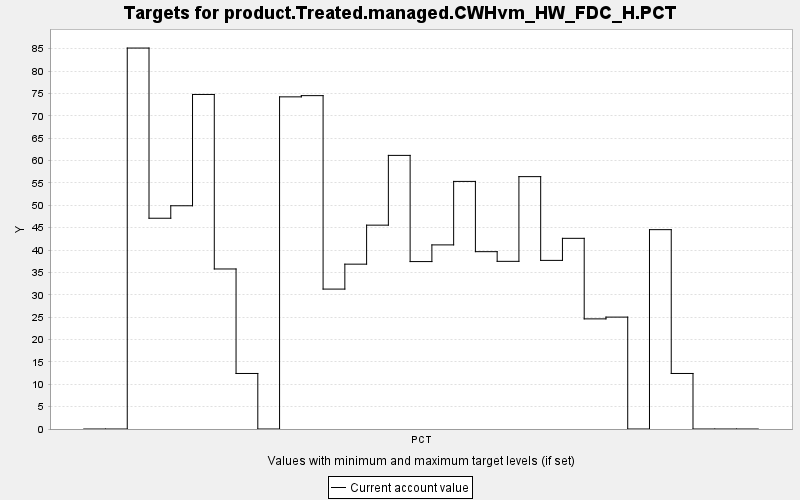

The file beside this chart, header and first rows:
TARGET, PERIOD, YEAR, PERIODWIDTH, MINIMUM, MAXIMUM, MINWEIGHT, MAXWEIGHT, CURRENT, SUMMARY
product.Treated.managed.CWHvm_HW_FDC_H.P…, 0, 0, 10.0, 0.0, 10000, 1.0, 1.0, 0.0, 0.0
product.Treated.managed.CWHvm_HW_FDC_H.P…, 1, 10, 10.0, 0.0, 10000, 1.0, 1.0, 0.0, 0.0
product.Treated.managed.CWHvm_HW_FDC_H.P…, 2, 20, 10.0, 0.0, 10000, 1.0, 1.0, 85.14, 0.0
product.Treated.managed.CWHvm_HW_FDC_H.P…, 3, 30, 10.0, 0.0, 10000, 1.0, 1.0, 47.1, 0.0
product.Treated.managed.CWHvm_HW_FDC_H.P…, 4, 40, 10.0, 0.0, 10000, 1.0, 1.0, 49.89, 0.0
product.Treated.managed.CWHvm_HW_FDC_H.P…, 5, 50, 10.0, 0.0, 10000, 1.0, 1.0, 74.77, 0.0
product.Treated.managed.CWHvm_HW_FDC_H.P…, 6, 60, 10.0, 0.0, 10000, 1.0, 1.0, 35.76, 0.0
product.Treated.managed.CWHvm_HW_FDC_H.P…, 7, 70, 10.0, 0.0, 10000, 1.0, 1.0, 12.41, 0.0
product.Treated.managed.CWHvm_HW_FDC_H.P…, 8, 80, 10.0, 0.0, 10000, 1.0, 1.0, 0.0, 0.0
product.Treated.managed.CWHvm_HW_FDC_H.P…, 9, 90, 10.0, 0.0, 10000, 1.0, 1.0, 74.23, 0.0
product.Treated.managed.CWHvm_HW_FDC_H.P…, 10, 100, 10.0, 0.0, 10000, 1.0, 1.0, 74.5, 0.0
product.Treated.managed.CWHvm_HW_FDC_H.P…, 11, 110, 10.0, 0.0, 10000, 1.0, 1.0, 31.27, 0.0
product.Treated.managed.CWHvm_HW_FDC_H.P…, 12, 120, 10.0, 0.0, 10000, 1.0, 1.0, 36.84, 0.0
product.Treated.managed.CWHvm_HW_FDC_H.P…, 13, 130, 10.0, 0.0, 10000, 1.0, 1.0, 45.56, 0.0
product.Treated.managed.CWHvm_HW_FDC_H.P…, 14, 140, 10.0, 0.0, 10000, 1.0, 1.0, 61.15, 0.0
product.Treated.managed.CWHvm_HW_FDC_H.P…, 15, 150, 10.0, 0.0, 10000, 1.0, 1.0, 37.42, 0.0
product.Treated.managed.CWHvm_HW_FDC_H.P…, 16, 160, 10.0, 0.0, 10000, 1.0, 1.0, 41.15, 0.0
product.Treated.managed.CWHvm_HW_FDC_H.P…, 17, 170, 10.0, 0.0, 10000, 1.0, 1.0, 55.33, 0.0
product.Treated.managed.CWHvm_HW_FDC_H.P…, 18, 180, 10.0, 0.0, 10000, 1.0, 1.0, 39.63, 0.0
product.Treated.managed.CWHvm_HW_FDC_H.P…, 19, 190, 10.0, 0.0, 10000, 1.0, 1.0, 37.47, 0.0
product.Treated.managed.CWHvm_HW_FDC_H.P…, 20, 200, 10.0, 0.0, 10000, 1.0, 1.0, 56.4, 0.0
product.Treated.managed.CWHvm_HW_FDC_H.P…, 21, 210, 10.0, 0.0, 10000, 1.0, 1.0, 37.69, 0.0
product.Treated.managed.CWHvm_HW_FDC_H.P…, 22, 220, 10.0, 0.0, 10000, 1.0, 1.0, 42.61, 0.0
product.Treated.managed.CWHvm_HW_FDC_H.P…, 23, 230, 10.0, 0.0, 10000, 1.0, 1.0, 24.61, 0.0
product.Treated.managed.CWHvm_HW_FDC_H.P…, 24, 240, 10.0, 0.0, 10000, 1.0, 1.0, 25.01, 0.0
product.Treated.managed.CWHvm_HW_FDC_H.P…, 25, 250, 10.0, 0.0, 10000, 1.0, 1.0, 0.0, 0.0
product.Treated.managed.CWHvm_HW_FDC_H.P…, 26, 260, 10.0, 0.0, 10000, 1.0, 1.0, 44.55, 0.0
product.Treated.managed.CWHvm_HW_FDC_H.P…, 27, 270, 10.0, 0.0, 10000, 1.0, 1.0, 12.41, 0.0
product.Treated.managed.CWHvm_HW_FDC_H.P…, 28, 280, 10.0, 0.0, 10000, 1.0, 1.0, 0.0, 0.0
product.Treated.managed.CWHvm_HW_FDC_H.P…, 29, 290, 10.0, 0.0, 10000, 1.0, 1.0, 0.0, 0.0
product.Treated.managed.CWHvm_HW_FDC_H.P…, 30, 300, 10.0, 0.0, 10000, 1.0, 1.0, 0.0, 0.0
